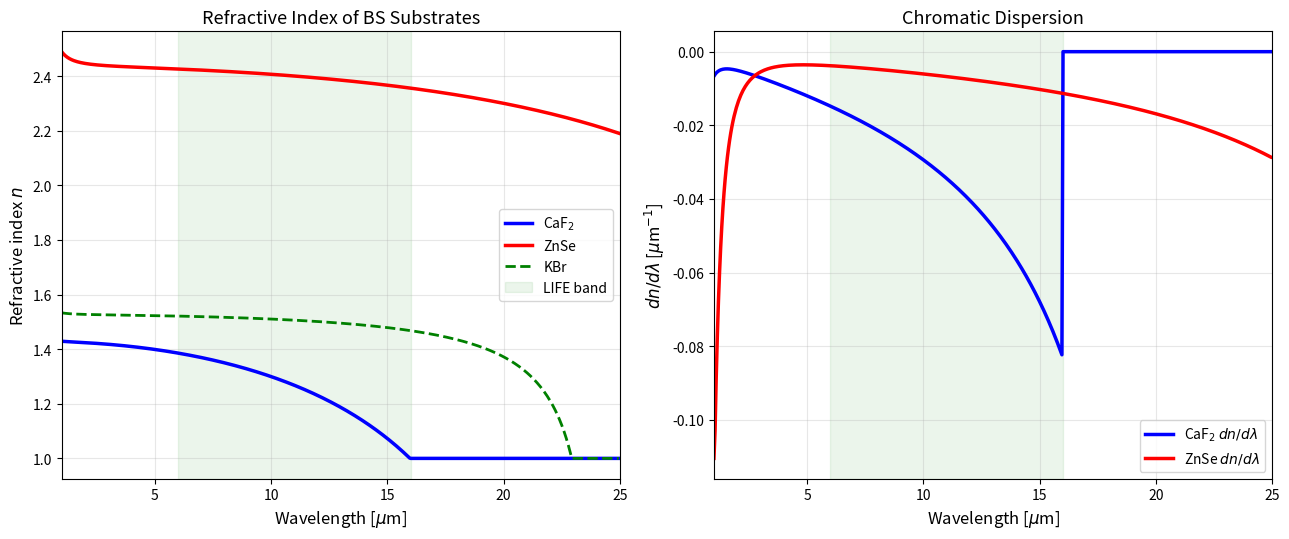
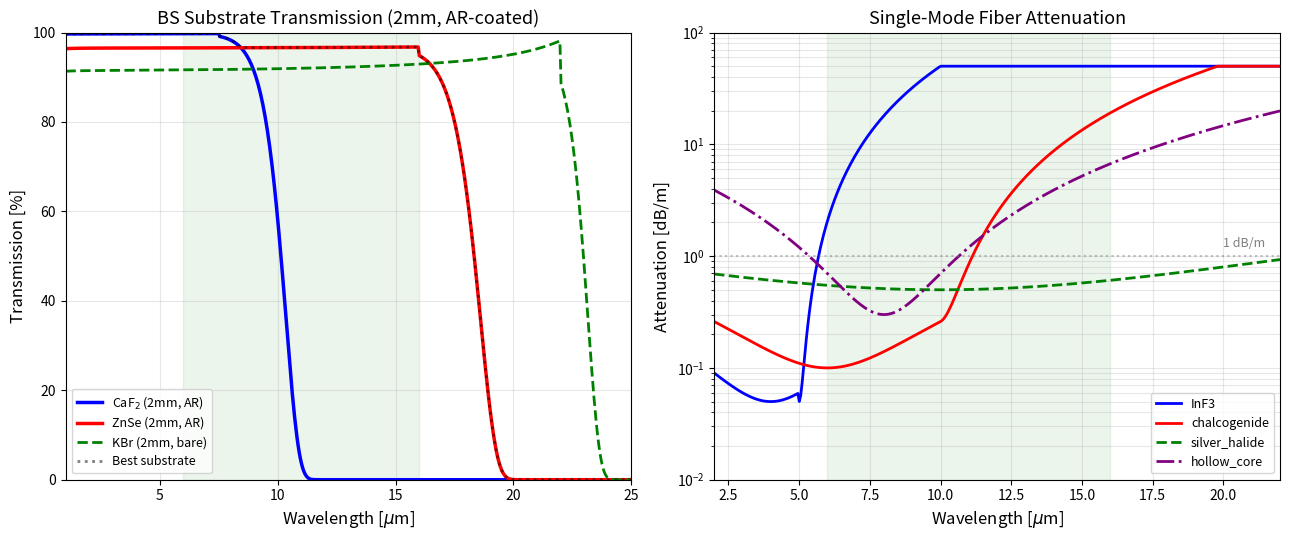
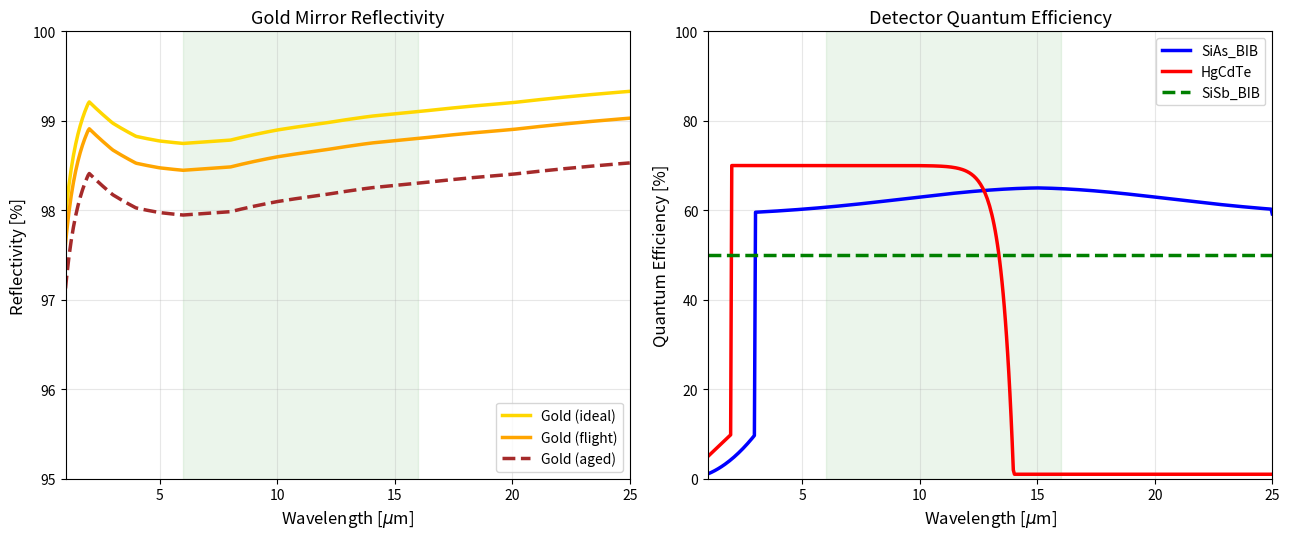

The script that saved these images, in order:
"""
LIFE End-to-End Instrument Model — Material Properties Library
================================================================

Canonical source of optical material properties for every module in the
LIFE end-to-end study. 

Author
------
Victor Huarcaya

Wavelength convention
---------------------
**All public functions accept and return wavelengths in micrometres.**
Modules that work in SI metres (e.g. Module 3) must convert at the
boundary: ``lam_um = lam_m * 1e6``.

Materials covered
-----------------
============  ======  =================================================
Group         Section Functions
============  ======  =================================================
Gold (Au)     1       Tabulated Ordal/Palik R (normal inc, **default**)
                      Drude complex n-hat (for AOI / Fresnel calcs)
                      Fresnel R at arbitrary angle + polarisation
CaF2          2       Sellmeier n, dn/dlambda, group index, absorption,
                      transmission, chromatic OPD
ZnSe          3       Tatian 1984 Sellmeier n, absorption, transmission,
                      chromatic OPD
KBr           4       Sellmeier n, transmission
Fibers        5       Attenuation (InF3, chalcogenide, AgClBr, HC-PCF),
                      propagation transmission, Fresnel facet loss
Detectors     6       Si:As BIB, HgCdTe (MCT), Si:Sb BIB QE models
AR coatings   7       Broadband / narrowband efficiency vs lambda
BS coatings   8       Dielectric / metallic absorption model
Dichroics     9       Sigmoid transmission model
Thermal       10      Planck radiance, thermal background photon rate
Utilities     11      Material comparison table, best-substrate selector
Figures       12      ``make_material_figures()`` (behind __main__)
============  ======  =================================================

Key references
--------------
- Ordal et al. (1983)  Appl. Opt. 22, 1099  -- Au optical constants
- Palik (1998)         Handbook of Optical Constants of Solids
- Rakic et al. (1998)  Appl. Opt. 37, 5271  -- Au Drude parameters
- Malitson (1963)      Appl. Opt. 2, 1103   -- CaF2 Sellmeier
- Tatian (1984)        Appl. Opt. 23, 4477  -- ZnSe Sellmeier
- Li (1976/1980)       Handbook values       -- KBr Sellmeier
- Glauser et al. (2024) SPIE 13092          -- LIFE baseline design
- Birbacher et al. (2026) arXiv:2602.02279  -- NICE testbed results

Version history
---------------
3.0  2026-01-14  Clean rewrite for codebase reorganisation (Phase A).
                 Consolidates duplicates from MC v2, Throughput, Null
                 Error, and previous library v2.  Gold now carries both
                 tabulated R and Drude n-hat.  14-point MC v2 R table
                 preserved alongside (n,k) Fresnel computation.
2.0  2026-08-12  Fixed ZnSe (Tatian 1984), gold (tabulated), CaF2 alpha.
1.0  2025-02-10  Initial version.
"""

from __future__ import annotations

import numpy as np
import csv
import warnings
from numpy.typing import ArrayLike, NDArray

# -- Physical constants --------------------------------------------------
C_LIGHT: float = 2.99792458e8     # speed of light  [m/s]
H_PLANCK: float = 6.62607015e-34  # Planck constant  [J s]
K_BOLTZMANN: float = 1.380649e-23 # Boltzmann constant [J/K]

# ======================================================================
# S1  GOLD MIRROR REFLECTIVITY
# ======================================================================

# -- 14-point (n, k) table from Ordal+1983 / Palik --------------------
# Used by gold_reflectivity() for normal-incidence Fresnel R.
# Log-interpolated for smoothness across decades.

_AU_NK_TABLE = np.array([
    # lam [um]   n         k
    [  1.0,    0.26,     6.97],
    [  2.0,    0.54,    16.50],
    [  3.0,    1.23,    21.80],
    [  4.0,    2.25,    27.50],
    [  5.0,    3.50,    33.50],
    [  6.0,    5.00,    39.50],
    [  8.0,    8.50,    52.00],
    [ 10.0,   12.24,    65.30],
    [ 12.0,   16.70,    78.70],
    [ 14.0,   21.00,    91.50],
    [ 16.0,   25.90,   104.00],
    [ 18.0,   31.00,   117.00],
    [ 20.0,   36.50,   130.00],
    [ 25.0,   50.00,   165.00],
])

# -- 14-point pre-computed R table from MC v2 (Ordal+1983 pristine) ----
# Direct reflectivity values; useful for fast Monte Carlo look-ups
# where (n,k)->Fresnel is not required.
_AU_R_TABLE_UM = np.array([
    1.0, 1.5, 2.0, 3.0, 4.0, 5.0, 6.0, 7.0,
    8.0, 10.0, 12.0, 14.0, 18.0, 25.0,
])
_AU_R_TABLE_R = np.array([
    0.9810, 0.9850, 0.9870, 0.9875, 0.9878, 0.9878, 0.9875, 0.9878,
    0.9882, 0.9890, 0.9898, 0.9905, 0.9912, 0.9925,
])


def gold_reflectivity(lam_um: ArrayLike,
                      quality: str = 'flight') -> NDArray:
    """Normal-incidence gold mirror reflectivity from tabulated (n, k).

    Computes Fresnel power reflectivity from Ordal+1983 / Palik (n, k)
    data, log-interpolated over 1-25 um.  This replaces the Drude model
    which overestimates R by 0.3-0.7 % across the LIFE band.

    Parameters
    ----------
    lam_um : float or array
        Wavelength [um].
    quality : {'ideal', 'flight', 'aged'}
        ``'ideal'``  -- pristine evaporated gold (lab best).
        ``'flight'`` -- space-qualified protected gold, -0.3 % overcoat loss
                       (**default**, LIFE baseline).
        ``'aged'``   -- degraded coating, -0.8 % contamination + overcoat.

    Returns
    -------
    R : ndarray
        Power reflectivity [0, 1].

    Notes
    -----
    Typical flight-quality values:

    ====  =======
    lam   R
    ====  =======
    6 um  ~98.5 %
    10 um ~98.7 %
    16 um ~98.8 %
    ====  =======

    Over 14 mirror reflections the cumulative throughput is R^14 ~ 83 %.
    """
    lam_um = np.atleast_1d(np.asarray(lam_um, dtype=float))

    lam_tab = _AU_NK_TABLE[:, 0]
    n_tab = _AU_NK_TABLE[:, 1]
    k_tab = _AU_NK_TABLE[:, 2]

    # Log-interpolate n and k for smooth behaviour
    n_interp = np.exp(np.interp(np.log(lam_um), np.log(lam_tab),
                                np.log(n_tab)))
    k_interp = np.exp(np.interp(np.log(lam_um), np.log(lam_tab),
                                np.log(k_tab)))

    R = ((n_interp - 1)**2 + k_interp**2) / \
        ((n_interp + 1)**2 + k_interp**2)

    # Quality degradation (additive loss)
    _correction = {'ideal': 0.0, 'flight': 0.003, 'aged': 0.008}
    R = R - _correction.get(quality, 0.003)

    return np.clip(R, 0.0, 1.0)


def gold_reflectivity_fast(lam_um: ArrayLike,
                           quality: str = 'flight') -> NDArray:
    """Fast gold reflectivity from the MC v2 pre-computed R table.

    Linear interpolation of 14 directly-measured R values (Ordal+1983).
    Faster than ``gold_reflectivity`` but less accurate at intermediate
    wavelengths because it skips the (n, k) -> Fresnel step.

    Parameters
    ----------
    lam_um : float or array
        Wavelength [um].
    quality : {'pristine', 'flight', 'aged'}
        ``'pristine'`` -- lab-best (table values).
        ``'flight'``   -- x0.997 multiplicative correction.
        ``'aged'``     -- x0.994 multiplicative correction.

    Returns
    -------
    R : ndarray
        Power reflectivity [0, 1].
    """
    lam_um = np.atleast_1d(np.asarray(lam_um, dtype=float))
    R = np.interp(lam_um, _AU_R_TABLE_UM, _AU_R_TABLE_R)

    _mult = {'pristine': 1.0, 'flight': 0.997, 'aged': 0.994}
    R *= _mult.get(quality, 0.997)

    return np.clip(R, 0.0, 1.0)


def gold_refractive_index(lam_um: ArrayLike) -> NDArray:
    """Complex refractive index of gold from the Drude free-electron model.

    Retained for angle-of-incidence calculations where the *relative*
    s-p splitting is accurate even though absolute R is ~0.3-0.7 % high.
    For normal-incidence power reflectivity, use ``gold_reflectivity()``.

    Parameters
    ----------
    lam_um : float or array
        Wavelength [um].

    Returns
    -------
    n_complex : ndarray (complex)
        Complex refractive index  n + ik.

    Notes
    -----
    Drude parameters from Rakic et al. (1998):

    =====  ================
    w_p    1.37e16 rad/s   (plasma frequency)
    gamma  4.05e13 rad/s   (collision rate)
    =====  ================

    Valid for lam > 1 um where interband transitions are negligible.
    """
    lam_um = np.atleast_1d(np.asarray(lam_um, dtype=float))

    omega_p = 1.37e16   # rad/s
    gamma = 4.05e13     # rad/s
    omega = 2.0 * np.pi * C_LIGHT / (lam_um * 1e-6)

    eps_real = 1.0 - omega_p**2 / (omega**2 + gamma**2)
    eps_imag = omega_p**2 * gamma / (omega * (omega**2 + gamma**2))
    eps = eps_real + 1j * eps_imag

    return np.sqrt(eps)


def gold_reflectivity_aoi(lam_um: ArrayLike,
                          angle_deg: float,
                          polarization: str = 'unpolarized',
                          quality: str = 'flight') -> NDArray:
    """Gold reflectivity at arbitrary angle of incidence (Fresnel + Drude).

    Parameters
    ----------
    lam_um : float or array
        Wavelength [um].
    angle_deg : float
        Angle of incidence [degrees].
    polarization : {'s', 'p', 'unpolarized'}
        Polarisation state.
    quality : {'ideal', 'flight', 'aged'}
        Surface quality (additive R correction).

    Returns
    -------
    R : ndarray
        Power reflectivity [0, 1].

    Notes
    -----
    For gold in mid-IR at theta < 45 deg, |R_s - R_p| < 0.5 %.
    At 45 deg: R_s ~ 99.5 %, R_p ~ 98.0 %.
    """
    lam_um = np.atleast_1d(np.asarray(lam_um, dtype=float))
    theta_i = np.radians(angle_deg)

    n2 = gold_refractive_index(lam_um)
    cos_i = np.cos(theta_i)
    sin_i = np.sin(theta_i)
    cos_t = np.sqrt(1.0 - (sin_i / n2)**2)

    r_s = (cos_i - n2 * cos_t) / (cos_i + n2 * cos_t)
    r_p = (n2 * cos_i - cos_t) / (n2 * cos_i + cos_t)

    R_s = np.abs(r_s)**2
    R_p = np.abs(r_p)**2

    _correction = {'ideal': 0.0, 'flight': 0.003, 'aged': 0.008}
    corr = _correction.get(quality, 0.003)

    if polarization == 's':
        return np.clip(R_s - corr, 0.0, 1.0)
    elif polarization == 'p':
        return np.clip(R_p - corr, 0.0, 1.0)
    else:
        return np.clip(0.5 * (R_s + R_p) - corr, 0.0, 1.0)


# ======================================================================
# S2  CaF2  (CALCIUM FLUORIDE) -- BS substrate baseline
# ======================================================================

def caf2_sellmeier(lam_um: ArrayLike) -> NDArray:
    """CaF2 refractive index from the Malitson (1963) Sellmeier equation.

    Three-term form with C values as resonance wavelengths (C-squared form):

        n^2 - 1 = sum_i  B_i lam^2 / (lam^2 - C_i^2)

    Valid 0.15-12 um.  Extrapolation beyond 12 um is monotonic but
    should be treated with caution past the 9.7 um multi-phonon edge.

    Parameters
    ----------
    lam_um : float or array
        Wavelength [um].

    Returns
    -------
    n : ndarray
        Refractive index (real).

    Notes
    -----
    ===  =============  ============  ======================
    i    B_i            C_i [um]      Physical origin
    ===  =============  ============  ======================
    1    0.5675888      0.050264      UV electronic resonance
    2    0.4710914      0.100391      UV electronic resonance
    3    3.8484723      34.649        IR phonon at 34.6 um
    ===  =============  ============  ======================

    Denominators (lam^2 - C^2) are equivalent to the pre-squared
    constants used in MC v2 (0.00252643, 0.01007833, 1200.556).
    """
    lam_um = np.atleast_1d(np.asarray(lam_um, dtype=float))
    if np.any(lam_um > 12.0):
        warnings.warn(
            "CaF2 Sellmeier evaluated beyond 12 µm validity limit. "
            "Results are extrapolated and should not be trusted.",
            stacklevel=2,
        )
    lam2 = lam_um**2

    B1, C1 = 0.5675888, 0.050263605   # um
    B2, C2 = 0.4710914, 0.1003909     # um
    B3, C3 = 3.8484723, 34.649040     # um

    n_sq = 1.0 + (B1 * lam2 / (lam2 - C1**2)
                 + B2 * lam2 / (lam2 - C2**2)
                 + B3 * lam2 / (lam2 - C3**2))
    return np.sqrt(np.maximum(n_sq, 1.0))


def caf2_dn_dlambda(lam_um: ArrayLike) -> NDArray:
    """CaF2 chromatic dispersion dn/dlambda [um^-1] (numerical derivative).

    Critical for estimating chromatic OPD from BS thickness mismatch.
    Negative throughout mid-IR (normal dispersion).

    Parameters
    ----------
    lam_um : float or array
        Wavelength [um].
    """
    lam_um = np.atleast_1d(np.asarray(lam_um, dtype=float))
    dlam = 0.001  # um step
    return (caf2_sellmeier(lam_um + dlam) -
            caf2_sellmeier(lam_um - dlam)) / (2.0 * dlam)


def caf2_group_index(lam_um: ArrayLike) -> NDArray:
    """CaF2 group index n_g = n - lam (dn/dlam).

    Relevant for broadband pulse propagation and coherence length.
    """
    lam_um = np.atleast_1d(np.asarray(lam_um, dtype=float))
    n = caf2_sellmeier(lam_um)
    dn = caf2_dn_dlambda(lam_um)
    return n - lam_um * dn


def caf2_absorption(lam_um: ArrayLike) -> NDArray:
    """CaF2 bulk absorption coefficient [cm^-1].

    Near-zero for lam < 7.5 um; rises exponentially from multi-phonon
    absorption onset.  Practical transparency limit ~10 um.

    Parameters
    ----------
    lam_um : float or array
        Wavelength [um].

    Returns
    -------
    alpha : ndarray
        Absorption coefficient [cm^-1], capped at 100.

    Notes
    -----
    Coefficient 0.03 calibrated to ISP Optics / Optovac datasheets:

    =====  ============
    lam    alpha
    =====  ============
    8 um   ~0.08 cm^-1   (>99 % T through 2 mm)
    10 um  ~2.7  cm^-1   (~58 % T through 2 mm)
    12 um  ~99   cm^-1   (opaque)
    =====  ============
    """
    lam_um = np.atleast_1d(np.asarray(lam_um, dtype=float))
    alpha = np.zeros_like(lam_um)
    mask = lam_um > 7.5
    alpha[mask] = 0.03 * np.exp(1.8 * (lam_um[mask] - 7.5))
    return np.minimum(alpha, 100.0)


def caf2_transmission(lam_um: ArrayLike,
                      thickness_mm: float = 2.0,
                      ar_coated: bool = False,
                      ar_efficiency: float = 0.95) -> NDArray:
    """CaF2 substrate single-pass transmission (Fresnel + bulk absorption).

    Parameters
    ----------
    lam_um : float or array
        Wavelength [um].
    thickness_mm : float
        Substrate thickness [mm].
    ar_coated : bool
        Apply AR coating model to both surfaces.
    ar_efficiency : float
        Fraction of Fresnel loss eliminated by coating [0, 1].

    Returns
    -------
    T : ndarray
        Power transmission [0, 1].
    """
    lam_um = np.atleast_1d(np.asarray(lam_um, dtype=float))
    n = caf2_sellmeier(lam_um)

    R_fresnel = ((n - 1.0) / (n + 1.0))**2
    if ar_coated:
        R_fresnel *= (1.0 - ar_efficiency)
    T_fresnel = (1.0 - R_fresnel)**2  # two surfaces

    d_cm = thickness_mm * 0.1
    T_bulk = np.exp(-caf2_absorption(lam_um) * d_cm)

    return T_fresnel * T_bulk


def caf2_chromatic_opd(lam_um: ArrayLike,
                       delta_d_um: float,
                       lam_ref_um: float = 10.0) -> NDArray:
    """Chromatic OPD from CaF2 BS thickness mismatch.

        delta_OPD(lam) = [n(lam) - n(lam_ref)] * Delta_d

    Parameters
    ----------
    lam_um : float or array
        Wavelength [um].
    delta_d_um : float
        Thickness mismatch [um].
    lam_ref_um : float
        Reference wavelength where compensator is tuned [um].

    Returns
    -------
    dopd_m : ndarray
        Chromatic OPD [m].
    """
    n = caf2_sellmeier(lam_um)
    n_ref = float(caf2_sellmeier(np.atleast_1d(lam_ref_um))[0])
    return (n - n_ref) * delta_d_um * 1e-6  # um -> m


# ======================================================================
# S3  ZnSe  (ZINC SELENIDE) -- alternative BS substrate
# ======================================================================

def znse_sellmeier(lam_um: ArrayLike) -> NDArray:
    """ZnSe refractive index from Tatian (1984) three-term Sellmeier.

    Valid 0.6-22 um.  Transparent across the full LIFE band.
    High refractive index (n ~ 2.4) -> larger Fresnel losses, but
    excellent transparency to ~20 um.

    Parameters
    ----------
    lam_um : float or array
        Wavelength [um].

    Returns
    -------
    n : ndarray
        Refractive index.

    Notes
    -----
    ===  ==========  ============
    i    B_i         C_i [um]
    ===  ==========  ============
    1    4.45813     0.200859
    2    0.467216    0.391880
    3    2.89566     47.1362
    ===  ==========  ============

    Replaces the old 2-term Connolly (1979) form that had 3-5 % error.
    """
    lam_um = np.atleast_1d(np.asarray(lam_um, dtype=float))
    lam2 = lam_um**2

    B1, C1 = 4.45813, 0.200859
    B2, C2 = 0.467216, 0.391880
    B3, C3 = 2.89566, 47.1362

    n_sq = 1.0 + (B1 * lam2 / (lam2 - C1**2)
                 + B2 * lam2 / (lam2 - C2**2)
                 + B3 * lam2 / (lam2 - C3**2))
    return np.sqrt(np.maximum(n_sq, 1.0))


def znse_absorption(lam_um: ArrayLike) -> NDArray:
    """ZnSe bulk absorption coefficient [cm^-1].

    Very low absorption 2-16 um (< 0.001 cm^-1).
    Onset near 20 um from multi-phonon absorption.
    """
    lam_um = np.atleast_1d(np.asarray(lam_um, dtype=float))
    alpha = np.zeros_like(lam_um)
    mask = lam_um > 16.0
    alpha[mask] = 0.1 * np.exp(1.5 * (lam_um[mask] - 16.0))
    return alpha


def znse_transmission(lam_um: ArrayLike,
                      thickness_mm: float = 2.0,
                      ar_coated: bool = False,
                      ar_efficiency: float = 0.90) -> NDArray:
    """ZnSe substrate single-pass transmission.

    Without AR coating: Fresnel loss ~ 17 % per surface (n ~ 2.4),
    giving T ~ 69 % for two surfaces.  AR coating is essential.

    Parameters
    ----------
    lam_um : float or array
        Wavelength [um].
    thickness_mm : float
        Substrate thickness [mm].
    ar_coated : bool
        Apply AR coating model.
    ar_efficiency : float
        Fraction of Fresnel loss eliminated [0, 1].

    Returns
    -------
    T : ndarray
        Power transmission [0, 1].
    """
    lam_um = np.atleast_1d(np.asarray(lam_um, dtype=float))
    n = znse_sellmeier(lam_um)

    R_fresnel = ((n - 1.0) / (n + 1.0))**2
    if ar_coated:
        R_fresnel *= (1.0 - ar_efficiency)
    T_fresnel = (1.0 - R_fresnel)**2

    d_cm = thickness_mm * 0.1
    T_bulk = np.exp(-znse_absorption(lam_um) * d_cm)

    return T_fresnel * T_bulk


def znse_chromatic_opd(lam_um: ArrayLike,
                       delta_d_um: float,
                       lam_ref_um: float = 10.0) -> NDArray:
    """Chromatic OPD from ZnSe BS thickness mismatch [m].

    Same physics as ``caf2_chromatic_opd`` but with ZnSe dispersion.
    """
    n = znse_sellmeier(lam_um)
    n_ref = float(znse_sellmeier(np.atleast_1d(lam_ref_um))[0])
    return (n - n_ref) * delta_d_um * 1e-6


# ======================================================================
# S4  KBr  (POTASSIUM BROMIDE) -- window material
# ======================================================================

def kbr_refractive_index(lam_um: ArrayLike) -> NDArray:
    """KBr refractive index (Li 1976 Sellmeier, adjusted).

    Valid 0.2-30 um.  Very low dispersion in mid-IR (n ~ 1.54).
    KBr is hygroscopic and requires a dry environment.
    """
    lam_um = np.atleast_1d(np.asarray(lam_um, dtype=float))
    lam2 = lam_um**2
    n_sq = (1.0 + 1.3284 * lam2 / (lam2 - 0.01662)
                + 0.2513 * lam2 / (lam2 - 625.0))
    return np.sqrt(np.maximum(n_sq, 1.0))


def kbr_transmission(lam_um: ArrayLike,
                     thickness_mm: float = 5.0) -> NDArray:
    """KBr window transmission.  Transparent 0.2-25 um.

    Parameters
    ----------
    lam_um : float or array
        Wavelength [um].
    thickness_mm : float
        Window thickness [mm].

    Returns
    -------
    T : ndarray
        Power transmission [0, 1].
    """
    lam_um = np.atleast_1d(np.asarray(lam_um, dtype=float))
    n = kbr_refractive_index(lam_um)
    R_fresnel = ((n - 1.0) / (n + 1.0))**2
    T_fresnel = (1.0 - R_fresnel)**2

    alpha = np.zeros_like(lam_um)
    mask = lam_um > 22.0
    alpha[mask] = 0.5 * np.exp(2.0 * (lam_um[mask] - 22.0))
    T_bulk = np.exp(-alpha * thickness_mm * 0.1)

    return T_fresnel * T_bulk


# ======================================================================
# S5  FIBER MATERIALS -- attenuation models
# ======================================================================

def fiber_attenuation(lam_um: ArrayLike,
                      fiber_type: str = 'InF3') -> NDArray:
    """Single-mode fiber attenuation coefficient [dB/m].

    Parameters
    ----------
    lam_um : float or array
        Wavelength [um].
    fiber_type : {'InF3', 'chalcogenide', 'silver_halide', 'hollow_core'}
        ``'InF3'``          -- indium fluoride (ZBLAN family), best 2-5.5 um.
        ``'chalcogenide'``  -- As2Se3/As2S3, broadband 2-12 um.
        ``'silver_halide'`` -- AgClBr, full LIFE band 3-20 um.
        ``'hollow_core'``   -- hollow-core PCF, narrow 4-12 um.

    Returns
    -------
    alpha_dBm : ndarray
        Attenuation [dB/m], capped at 50.

    Notes
    -----
    For the NICE testbed (InF3, ~0.3 m): ~0.1 dB/m at 4 um.
    Short fibers (< 1 m) -> propagation loss is a minor contributor.
    """
    lam_um = np.atleast_1d(np.asarray(lam_um, dtype=float))

    if fiber_type == 'InF3':
        alpha = np.where(lam_um < 5.0,
                         0.05 + 0.01 * (lam_um - 4.0)**2,
                         0.05 + 2.0 * (lam_um - 5.0)**2)
    elif fiber_type == 'chalcogenide':
        alpha = 0.1 + 0.01 * (lam_um - 6.0)**2
        alpha = np.where(lam_um > 10.0,
                         alpha + 0.5 * (lam_um - 10.0)**2, alpha)
    elif fiber_type == 'silver_halide':
        alpha = 0.5 + 0.003 * (lam_um - 10.0)**2
    elif fiber_type == 'hollow_core':
        alpha = 0.3 + 0.1 * (lam_um - 8.0)**2
    else:
        alpha = 0.5 * np.ones_like(lam_um)

    return np.minimum(alpha, 50.0)


def fiber_transmission(lam_um: ArrayLike,
                       fiber_type: str = 'InF3',
                       length_m: float = 0.5) -> NDArray:
    """Fiber propagation transmission (excludes coupling and Fresnel).

    T = 10^(-alpha * L / 10)  where alpha is in dB/m.
    """
    alpha = fiber_attenuation(lam_um, fiber_type)
    return 10.0**(-alpha * length_m / 10.0)


def fiber_fresnel_loss(lam_um: ArrayLike,
                       n_core: float = 1.5,
                       ar_coated: bool = False) -> NDArray:
    """Fresnel reflection loss at fiber entrance facet.

    Parameters
    ----------
    lam_um : float or array
        Wavelength [um]  (used only for array shape).
    n_core : float
        Core refractive index (1.5 for fluoride, 2.7 for chalcogenide).
    ar_coated : bool
        AR-coated tip (reduces Fresnel by ~90 %).

    Returns
    -------
    T : ndarray
        Transmission through entrance facet [0, 1].
    """
    lam_um = np.atleast_1d(np.asarray(lam_um, dtype=float))
    R = ((n_core - 1.0) / (n_core + 1.0))**2
    if ar_coated:
        R *= 0.1
    return (1.0 - R) * np.ones_like(lam_um)


# ======================================================================
# S6  DETECTOR QUANTUM EFFICIENCY
# ======================================================================

def detector_qe(lam_um: ArrayLike,
                detector_type: str = 'SiAs_BIB') -> NDArray:
    """Detector quantum efficiency model.

    Parameters
    ----------
    lam_um : float or array
        Wavelength [um].
    detector_type : {'SiAs_BIB', 'SiAs', 'HgCdTe', 'SiSb_BIB'}
        ``'SiAs_BIB'`` or ``'SiAs'`` -- Si:As blocked impurity band
        (LIFE baseline, JWST MIRI heritage).  Peak QE ~60-65 % near 15 um.
        Requires cooling to ~7 K.
        ``'HgCdTe'``   -- mercury cadmium telluride (long-wave cutoff ~14 um).
        ``'SiSb_BIB'`` -- Si:Sb BIB (broader response, cutoff ~40 um).

    Returns
    -------
    QE : ndarray
        Quantum efficiency [0, 1].
    """
    lam_um = np.atleast_1d(np.asarray(lam_um, dtype=float))

    if detector_type in ('SiAs_BIB', 'SiAs'):
        # Si:As BIB: onset ~2 um, flat 5-25 um, cutoff ~28 um
        QE = np.where(
            lam_um < 3.0,
            0.1 * (lam_um / 3.0)**2,
            np.where(lam_um < 25.0,
                     0.60 + 0.05 * np.exp(-((lam_um - 15.0) / 8.0)**2),
                     0.60 * np.exp(-((lam_um - 25.0) / 3.0)**2)))
        QE *= (1.0 - 0.02 * np.abs(lam_um - 15.0) / 15.0)

    elif detector_type == 'HgCdTe':
        lam_cutoff = 14.0
        QE = np.where(lam_um < lam_cutoff,
                      0.70 * (1.0 - np.exp(-2.0 * (lam_cutoff - lam_um))),
                      0.01)
        QE = np.where(lam_um < 2.0, 0.1 * (lam_um / 2.0), QE)

    elif detector_type == 'SiSb_BIB':
        QE = np.where(lam_um < 35.0, 0.50,
                      0.50 * np.exp(-((lam_um - 35.0) / 5.0)**2))
    else:
        QE = 0.50 * np.ones_like(lam_um)

    return np.clip(QE, 0.0, 1.0)


# ======================================================================
# S7  AR COATING MODELS
# ======================================================================

def ar_coating_efficiency(lam_um: ArrayLike,
                          design_lam_um: float = 10.0,
                          bandwidth: str = 'broadband') -> NDArray:
    """Anti-reflection coating efficiency vs wavelength.

    Parameters
    ----------
    lam_um : float or array
        Wavelength [um].
    design_lam_um : float
        Centre wavelength of AR design [um].
    bandwidth : {'narrowband', 'broadband'}
        ``'narrowband'`` -- single-layer quarter-wave.
        ``'broadband'``  -- multi-layer, ~95 % over 6-16 um.

    Returns
    -------
    efficiency : ndarray
        Fraction of Fresnel loss eliminated [0, 1].
    """
    lam_um = np.atleast_1d(np.asarray(lam_um, dtype=float))

    if bandwidth == 'narrowband':
        delta = np.abs(lam_um - design_lam_um) / design_lam_um
        efficiency = np.cos(np.minimum(delta * np.pi / 0.4, np.pi / 2))**2
    else:
        center = (6.0 + 16.0) / 2.0   # 11 um
        halfwidth = 7.0
        x = (lam_um - center) / halfwidth
        efficiency = 0.95 * np.exp(-2.0 * x**4)  # super-Gaussian
        efficiency = np.maximum(efficiency, 0.5)

    return np.clip(efficiency, 0.0, 1.0)


# ======================================================================
# S8  BEAMSPLITTER COATING ABSORPTION
# ======================================================================

def beamsplitter_coating_absorption(lam_um: ArrayLike,
                                    coating_type: str = 'dielectric') -> NDArray:
    """Absorption loss in BS 50/50 coating.

    Parameters
    ----------
    lam_um : float or array
        Wavelength [um].
    coating_type : {'dielectric', 'metallic'}
        ``'dielectric'`` -- ~1.5 % base, slight rise at band edges.
        ``'metallic'``   -- ~4 % (Cr/Ni), more achromatic splitting.

    Returns
    -------
    absorption : ndarray
        Fractional absorption per pass [0, 1].
    """
    lam_um = np.atleast_1d(np.asarray(lam_um, dtype=float))

    if coating_type == 'dielectric':
        absorption = 0.015 + 0.005 * np.exp(-((lam_um - 10.0) / 6.0)**2)
    elif coating_type == 'metallic':
        absorption = 0.04 * np.ones_like(lam_um)
    else:
        absorption = 0.02 * np.ones_like(lam_um)

    return absorption


# ======================================================================
# S9  DICHROIC MIRROR TRANSMISSION
# ======================================================================

def dichroic_transmission(lam_um: ArrayLike,
                          cutoff_um: float = 4.0,
                          transition_width: float = 0.3,
                          passband_T: float = 0.95) -> NDArray:
    """Dichroic mirror transmission (sigmoid profile).

    Transmits wavelengths above cutoff, reflects below.

    Parameters
    ----------
    lam_um : float or array
        Wavelength [um].
    cutoff_um : float
        Transition centre wavelength [um].
    transition_width : float
        Sigmoid scale parameter [um].
    passband_T : float
        In-band peak transmission.

    Returns
    -------
    T : ndarray
        Power transmission [0, 1].
    """
    lam_um = np.atleast_1d(np.asarray(lam_um, dtype=float))
    x = (lam_um - cutoff_um) / transition_width
    T = passband_T / (1.0 + np.exp(-x))
    return np.maximum(T, 0.001)


# ======================================================================
# S10  THERMAL EMISSION MODELS
# ======================================================================

def planck_spectral_radiance(lam_um: ArrayLike,
                             T_K: float) -> NDArray:
    """Planck spectral radiance B_lam [W m^-2 sr^-1 um^-1].

    Parameters
    ----------
    lam_um : float or array
        Wavelength [um].
    T_K : float
        Temperature [K].

    Returns
    -------
    B : ndarray
        Spectral radiance [W/m^2/sr/um].
    """
    lam_um = np.atleast_1d(np.asarray(lam_um, dtype=float))
    lam_m = lam_um * 1e-6

    x = H_PLANCK * C_LIGHT / (lam_m * K_BOLTZMANN * T_K)
    x = np.minimum(x, 500.0)  # prevent overflow

    B = 2.0 * H_PLANCK * C_LIGHT**2 / (lam_m**5 * (np.exp(x) - 1.0))
    return B * 1e-6  # per-m -> per-um


def thermal_background_photon_rate(lam_um: ArrayLike,
                                   T_K: float,
                                   emissivity: float,
                                   A_collect: float,
                                   Omega_beam: float,
                                   delta_lam_um=None) -> NDArray:
    """Thermal photon rate from an optical surface at temperature *T_K*.

    Parameters
    ----------
    lam_um : float or array
        Wavelength [um].
    T_K : float
        Surface temperature [K].
    emissivity : float
        Surface emissivity (= 1 - R for opaque surfaces).
    A_collect : float
        Collecting area [m^2].
    Omega_beam : float
        Beam solid angle [sr].
    delta_lam_um : float or array or None
        Spectral bandwidth [um].  Default: 0.1 * lambda.

    Returns
    -------
    photon_rate : ndarray
        Photons s^-1 per spectral bin.
    """
    lam_um = np.atleast_1d(np.asarray(lam_um, dtype=float))
    if delta_lam_um is None:
        delta_lam_um = 0.1 * lam_um

    B = planck_spectral_radiance(lam_um, T_K)
    power = emissivity * B * A_collect * Omega_beam * delta_lam_um

    E_photon = H_PLANCK * C_LIGHT / (lam_um * 1e-6)
    return power / E_photon


# ======================================================================
# S11  COMPARISON AND SUMMARY UTILITIES
# ======================================================================

def material_comparison_table(lam_um: float = 10.0) -> None:
    """Print a comparison table of all BS substrates at a given wavelength."""
    lam = np.atleast_1d(lam_um)

    print(f"\n--- Material properties comparison at lambda = {lam_um} um ---")
    print(f"{'Material':>15s}  {'n':>6s}  {'alpha [cm-1]':>12s}  "
          f"{'T(2mm,bare)':>12s}  {'T(2mm,AR)':>10s}")
    print("-" * 65)

    materials = [
        ('CaF2', caf2_sellmeier, caf2_absorption, caf2_transmission),
        ('ZnSe', znse_sellmeier, znse_absorption, znse_transmission),
    ]
    for name, n_func, a_func, t_func in materials:
        n = float(n_func(lam)[0])
        a = float(a_func(lam)[0])
        T_bare = float(t_func(lam, 2.0, False)[0])
        T_ar = float(t_func(lam, 2.0, True)[0])
        print(f"{name:>15s}  {n:>6.3f}  {a:>12.3f}  "
              f"{T_bare:>12.3f}  {T_ar:>10.3f}")

    n_kbr = float(kbr_refractive_index(lam)[0])
    T_kbr = float(kbr_transmission(lam, 2.0)[0])
    print(f"{'KBr':>15s}  {n_kbr:>6.3f}  {'~0':>12s}  "
          f"{T_kbr:>12.3f}  {'N/A':>10s}")

    R_au = float(gold_reflectivity(lam, 'flight')[0])
    print(f"{'Gold':>15s}  {'--':>6s}  {'--':>12s}  "
          f"{'R=' + f'{R_au:.4f}':>12s}  {'--':>10s}")


def best_substrate(lam_um: ArrayLike,
                   thickness_mm: float = 2.0):
    """Return the best BS substrate material at each wavelength.

    CaF2 preferred for lam < ~9 um (lower n -> lower Fresnel loss).
    ZnSe preferred for lam > ~9 um (transparent across full LIFE band).

    Returns
    -------
    best : ndarray of str
        ``'CaF2'`` or ``'ZnSe'`` at each wavelength.
    T_best : ndarray
        Transmission of the better substrate.
    """
    lam_um = np.atleast_1d(np.asarray(lam_um, dtype=float))
    T_caf2 = caf2_transmission(lam_um, thickness_mm, True, 0.95)
    T_znse = znse_transmission(lam_um, thickness_mm, True, 0.90)

    best = np.where(T_caf2 >= T_znse, 'CaF2', 'ZnSe')
    T_best = np.maximum(T_caf2, T_znse)
    return best, T_best


# ======================================================================
# S12  FIGURE GENERATION
# ======================================================================

def make_material_figures() -> None:
    """Generate publication-quality material-properties overview figures.

    Produces three figure files:

    * **fig17** -- Refractive indices and dispersion (CaF2, ZnSe, KBr).
    * **fig18** -- Substrate transmission + fiber attenuation.
    * **fig19** -- Gold reflectivity + detector QE.

    Also prints ``material_comparison_table`` at 6, 10, 16 um.
    """
    import matplotlib.pyplot as plt

    lam = np.linspace(1.0, 25.0, 500)

    # -- Fig 17: Refractive indices ----------------------------------
    fig17, (ax17a, ax17b) = plt.subplots(1, 2, figsize=(13, 5.5))

    ax17a.plot(lam, caf2_sellmeier(lam), 'b-', lw=2.5, label=r'CaF$_2$')
    ax17a.plot(lam, znse_sellmeier(lam), 'r-', lw=2.5, label='ZnSe')
    ax17a.plot(lam, kbr_refractive_index(lam), 'g--', lw=2, label='KBr')
    ax17a.axvspan(6, 16, alpha=0.08, color='green', label='LIFE band')
    ax17a.set_xlabel(r'Wavelength [$\mu$m]', fontsize=12)
    ax17a.set_ylabel('Refractive index $n$', fontsize=12)
    ax17a.set_title('Refractive Index of BS Substrates', fontsize=13)
    ax17a.legend(fontsize=10)
    ax17a.set_xlim(1, 25)
    ax17a.grid(True, alpha=0.3)

    ax17b.plot(lam, caf2_dn_dlambda(lam), 'b-', lw=2.5,
               label=r'CaF$_2$ $dn/d\lambda$')
    ax17b.plot(lam, np.gradient(znse_sellmeier(lam), lam), 'r-', lw=2.5,
               label=r'ZnSe $dn/d\lambda$')
    ax17b.axvspan(6, 16, alpha=0.08, color='green')
    ax17b.set_xlabel(r'Wavelength [$\mu$m]', fontsize=12)
    ax17b.set_ylabel(r'$dn/d\lambda$ [$\mu$m$^{-1}$]', fontsize=12)
    ax17b.set_title('Chromatic Dispersion', fontsize=13)
    ax17b.legend(fontsize=10)
    ax17b.set_xlim(1, 25)
    ax17b.grid(True, alpha=0.3)

    fig17.tight_layout()
    fig17.savefig('fig17_refractive_indices.pdf', dpi=300,
                  bbox_inches='tight')
    print("  Saved: fig17_refractive_indices.pdf")

    # -- Fig 18: Substrate transmission + fiber attenuation ----------
    fig18, (ax18a, ax18b) = plt.subplots(1, 2, figsize=(13, 5.5))

    ax18a.plot(lam, caf2_transmission(lam, 2.0, True) * 100, 'b-', lw=2.5,
               label=r'CaF$_2$ (2mm, AR)')
    ax18a.plot(lam, znse_transmission(lam, 2.0, True) * 100, 'r-', lw=2.5,
               label='ZnSe (2mm, AR)')
    ax18a.plot(lam, kbr_transmission(lam, 2.0) * 100, 'g--', lw=2,
               label='KBr (2mm, bare)')
    _, T_best = best_substrate(lam, 2.0)
    ax18a.plot(lam, T_best * 100, 'k:', lw=2, alpha=0.5,
               label='Best substrate')
    ax18a.axvspan(6, 16, alpha=0.08, color='green')
    ax18a.set_xlabel(r'Wavelength [$\mu$m]', fontsize=12)
    ax18a.set_ylabel('Transmission [%]', fontsize=12)
    ax18a.set_title('BS Substrate Transmission (2mm, AR-coated)', fontsize=13)
    ax18a.legend(fontsize=9)
    ax18a.set_xlim(1, 25)
    ax18a.set_ylim(0, 100)
    ax18a.grid(True, alpha=0.3)

    lam_f = np.linspace(2, 22, 400)
    for ftype, color, ls in [('InF3', 'blue', '-'),
                              ('chalcogenide', 'red', '-'),
                              ('silver_halide', 'green', '--'),
                              ('hollow_core', 'purple', '-.')]:
        att = fiber_attenuation(lam_f, ftype)
        ax18b.semilogy(lam_f, att, color=color, ls=ls, lw=2, label=ftype)
    ax18b.axvspan(6, 16, alpha=0.08, color='green')
    ax18b.axhline(y=1.0, color='gray', ls=':', alpha=0.5)
    ax18b.text(20, 1.2, '1 dB/m', fontsize=9, color='gray')
    ax18b.set_xlabel(r'Wavelength [$\mu$m]', fontsize=12)
    ax18b.set_ylabel('Attenuation [dB/m]', fontsize=12)
    ax18b.set_title('Single-Mode Fiber Attenuation', fontsize=13)
    ax18b.legend(fontsize=9)
    ax18b.set_xlim(2, 22)
    ax18b.set_ylim(0.01, 100)
    ax18b.grid(True, alpha=0.3, which='both')

    fig18.tight_layout()
    fig18.savefig('fig18_transmission_fiber.pdf', dpi=300,
                  bbox_inches='tight')
    print("  Saved: fig18_transmission_fiber.pdf")

    # -- Fig 19: Gold reflectivity + detector QE ---------------------
    fig19, (ax19a, ax19b) = plt.subplots(1, 2, figsize=(13, 5.5))

    for qual, color, ls in [('ideal', 'gold', '-'),
                             ('flight', 'orange', '-'),
                             ('aged', 'brown', '--')]:
        R = gold_reflectivity(lam, qual) * 100
        ax19a.plot(lam, R, color=color, ls=ls, lw=2.5,
                   label=f'Gold ({qual})')
    ax19a.axvspan(6, 16, alpha=0.08, color='green')
    ax19a.set_xlabel(r'Wavelength [$\mu$m]', fontsize=12)
    ax19a.set_ylabel('Reflectivity [%]', fontsize=12)
    ax19a.set_title('Gold Mirror Reflectivity', fontsize=13)
    ax19a.legend(fontsize=10, loc='lower right')
    ax19a.set_xlim(1, 25)
    ax19a.set_ylim(95, 100)
    ax19a.grid(True, alpha=0.3)

    for det, color, ls in [('SiAs_BIB', 'blue', '-'),
                            ('HgCdTe', 'red', '-'),
                            ('SiSb_BIB', 'green', '--')]:
        QE = detector_qe(lam, det) * 100
        ax19b.plot(lam, QE, color=color, ls=ls, lw=2.5, label=det)
    ax19b.axvspan(6, 16, alpha=0.08, color='green')
    ax19b.set_xlabel(r'Wavelength [$\mu$m]', fontsize=12)
    ax19b.set_ylabel('Quantum Efficiency [%]', fontsize=12)
    ax19b.set_title('Detector Quantum Efficiency', fontsize=13)
    ax19b.legend(fontsize=10)
    ax19b.set_xlim(1, 25)
    ax19b.set_ylim(0, 100)
    ax19b.grid(True, alpha=0.3)

    fig19.tight_layout()
    fig19.savefig('fig19_gold_detector.pdf', dpi=300, bbox_inches='tight')
    print("  Saved: fig19_gold_detector.pdf")

    plt.close('all')

    for lam_val in [6.0, 10.0, 16.0]:
        material_comparison_table(lam_val)

    # ---- CSV exports ----
    lam_grid = np.arange(4.0, 20.5, 0.5)
    with open('material_properties_table.csv', 'w', newline='') as csvf:
        cw = csv.writer(csvf)
        cw.writerow(['wavelength_um', 'n_CaF2', 'n_ZnSe',
                      'R_gold_flight', 'T_CaF2_2mm_AR090',
                      'T_ZnSe_2mm_AR090', 'T_fiber_per_m',
                      'QE_SiAs_BIB'])
        for lam in lam_grid:
            n_caf2 = caf2_sellmeier(np.array([lam]))[0]
            n_znse = znse_sellmeier(np.array([lam]))[0]
            R_au = gold_reflectivity(np.array([lam]), 'flight')[0]
            T_caf2 = caf2_transmission(np.array([lam]), 2.0, 0.90)[0]
            T_znse = znse_transmission(np.array([lam]), 2.0, 0.90)[0]
            T_fib = fiber_transmission(np.array([lam]))[0]
            qe = detector_qe(np.array([lam]), 'SiAs_BIB')[0]
            cw.writerow([f'{lam:.1f}', f'{n_caf2:.6f}', f'{n_znse:.6f}',
                          f'{R_au:.6f}', f'{T_caf2:.6f}', f'{T_znse:.6f}',
                          f'{T_fib:.6f}', f'{qe:.4f}'])
    print("  Exported: material_properties_table.csv")


# ======================================================================
# Entry point
# ======================================================================

if __name__ == '__main__':
    print("=" * 70)
    print("LIFE Material Properties Library -- Summary Figures")
    print("=" * 70)
    make_material_figures()
    print("\nAll figures and tables saved.  Material properties library ready.")
